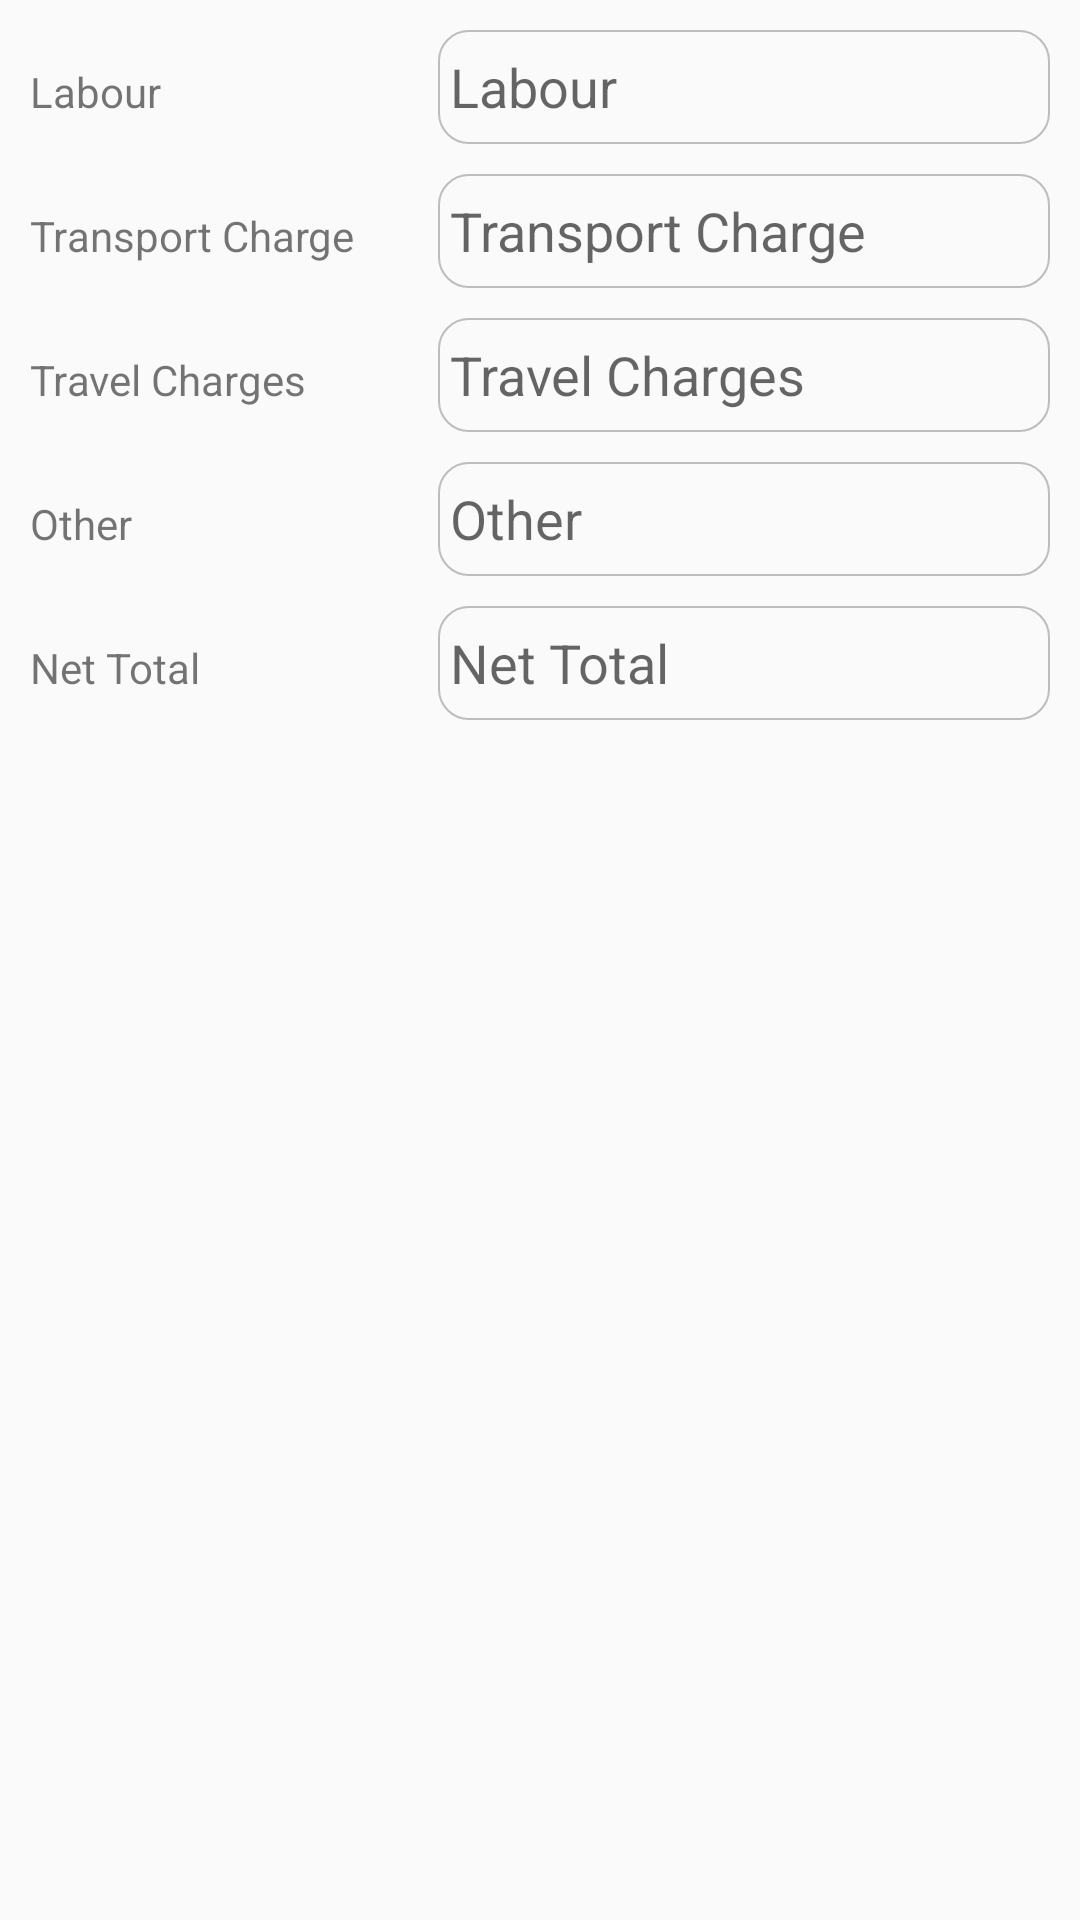

Write the Android layout XML for this screen, with the resource values it uses.
<!-- AndroidManifest.xml: application theme AppTheme -->
<!-- res/layout/labour_callected.xml -->
<?xml version="1.0" encoding="utf-8"?>
<LinearLayout xmlns:android="http://schemas.android.com/apk/res/android"
    xmlns:aapt="http://schemas.android.com/aapt"
    xmlns:app="http://schemas.android.com/apk/res-auto"
    android:layout_width="match_parent"
    android:layout_height="match_parent"
    android:orientation="vertical"
    android:padding="10dp">

    <LinearLayout
        android:id="@+id/llabour"
        android:layout_width="match_parent"
        android:layout_height="wrap_content"
        android:orientation="horizontal"
        android:weightSum="2">

        <TextView
            android:layout_width="match_parent"
            android:layout_height="wrap_content"
            android:layout_weight="1.2"
            android:text="Labour" />

        <EditText
            android:id="@+id/labour"
            android:layout_width="match_parent"
            android:layout_height="38dp"
            android:layout_weight="0.8"
            android:background="@drawable/round_corner"
            android:focusable="true"
            android:hint="Labour" />
    </LinearLayout>

    <LinearLayout
        android:id="@+id/ltrancharge"
        android:layout_width="match_parent"
        android:layout_height="wrap_content"
        android:layout_marginTop="10dp"
        android:orientation="horizontal"
        android:weightSum="2">

        <TextView
            android:layout_width="match_parent"
            android:layout_height="wrap_content"
            android:layout_weight="1.2"
            android:text="Transport Charge" />

        <EditText
            android:id="@+id/trancharge"
            android:layout_width="match_parent"
            android:layout_height="38dp"
            android:layout_weight="0.8"
            android:background="@drawable/round_corner"
            android:hint="Transport Charge" />
    </LinearLayout>

    <LinearLayout
        android:id="@+id/ltrabcharge"
        android:layout_width="match_parent"
        android:layout_height="wrap_content"
        android:layout_marginTop="10dp"
        android:orientation="horizontal"
        android:weightSum="2">

        <TextView
            android:layout_width="match_parent"
            android:layout_height="wrap_content"
            android:layout_weight="1.2"
            android:text="Travel Charges" />

        <EditText
            android:id="@+id/trabcharge"
            android:layout_width="match_parent"
            android:layout_height="38dp"
            android:layout_weight="0.8"
            android:background="@drawable/round_corner"
            android:hint="Travel Charges" />
    </LinearLayout>

    <LinearLayout
        android:id="@+id/lother"
        android:layout_width="match_parent"
        android:layout_height="wrap_content"
        android:layout_marginTop="10dp"
        android:orientation="horizontal"
        android:weightSum="2">

        <TextView
            android:layout_width="match_parent"
            android:layout_height="wrap_content"
            android:layout_weight="1.2"
            android:text="Other" />

        <EditText
            android:id="@+id/other"
            android:layout_width="match_parent"
            android:layout_height="38dp"
            android:layout_weight="0.8"
            android:background="@drawable/round_corner"
            android:hint="Other" />
    </LinearLayout>

    <LinearLayout
        android:id="@+id/lnettotal"
        android:layout_width="match_parent"
        android:layout_height="wrap_content"
        android:layout_marginTop="10dp"
        android:orientation="horizontal"
        android:weightSum="2">

        <TextView
            android:layout_width="match_parent"
            android:layout_height="wrap_content"
            android:layout_weight="1.2"
            android:text="Net Total" />

        <EditText
            android:id="@+id/nettotal"
            android:layout_width="match_parent"
            android:layout_height="38dp"
            android:layout_weight="0.8"
            android:background="@drawable/round_corner"
            android:hint="Net Total" />
    </LinearLayout>

    <HorizontalScrollView
        android:layout_width="match_parent"
        android:layout_height="wrap_content"
        android:layout_gravity="center"
        android:layout_marginTop="10dp">

        <TableLayout
            android:id="@+id/table_labour"
            android:layout_width="match_parent"
            android:layout_height="match_parent"
            android:layout_below="@+id/nameslay"
            android:layout_centerHorizontal="true"
            android:layout_marginBottom="5dp" />
    </HorizontalScrollView>
</LinearLayout>
<!-- resources referenced by this layout -->
<resources>
  <!-- drawable round_corner (drawable) -->
  <?xml version="1.0" encoding="utf-8"?>
  
  <selector xmlns:android="http://schemas.android.com/apk/res/android">
  
      <item android:state_focused="true" android:state_pressed="true">
          <shape>
              <solid android:color="#FFFFFF" />
              <stroke android:width="0.5dp" android:color="#f44336" />
              <corners android:radius="10dp" />
          </shape>
      </item>
  
      <item android:state_focused="false" android:state_pressed="true">
          <shape>
              <solid android:color="#FFFFFF" />
              <stroke android:width="0.5dp" android:color="#f44336" />
              <corners android:radius="10dp" />
          </shape>
      </item>
  
      <item android:state_focused="true" android:state_pressed="false">
          <shape>
              <solid android:color="#FFFFFF" />
              <stroke android:width="0.5dp" android:color="#f44336" />
              <corners android:radius="10dp" />
          </shape>
      </item>
  
      <item android:state_focused="false" android:state_pressed="false">
          <shape>
              <gradient android:angle="270" android:centerColor="#00000000" android:endColor="#00000000" android:startColor="#00000000" />
              <stroke android:width="0.7dp" android:color="#BDBDBD" />
              <corners android:radius="10dp" />
          </shape>
      </item>
  
      <item android:state_enabled="true">
          <shape>
              <padding android:bottom="4dp" android:left="4dp" android:right="4dp" android:top="4dp" />
          </shape>
      </item>
  
  </selector>
  <style name="AppTheme" parent="Theme.AppCompat.Light.DarkActionBar">
          
          <item name="colorPrimary">@color/colorPrimary</item>
          <item name="colorPrimaryDark">@color/colorPrimaryDark</item>
          <item name="colorAccent">@color/colorAccent</item>
          <item name="drawerArrowStyle">@style/DrawerArrowStyle</item>
          <item name="android:titleTextStyle">@style/ActionBar.TitleTextStyle</item>
          <item name="android:actionBarStyle">@style/MyActionBar</item>
          <item name="android:actionBarTabTextStyle">@style/MyActionBarTabText</item>
          
          <item name="actionBarStyle">@style/MyActionBar</item>
          <item name="actionBarTabTextStyle">@style/MyActionBarTabText</item>
      </style>
  <color name="colorPrimary">#FFFFFF</color>
  <color name="colorPrimaryDark">#FFFFFF</color>
  <color name="colorAccent">#f44336</color>
  <style name="DrawerArrowStyle" parent="Widget.AppCompat.DrawerArrowToggle">
          <item name="color">@android:color/holo_red_dark</item>
      </style>
  <style name="ActionBar.TitleTextStyle" parent="@style/TextAppearance.AppCompat.Widget.ActionBar.Title">
          <item name="android:textColor">@color/colorAccent</item>
          <item name="drawerArrowStyle">@style/DrawerArrowStyle</item>
      </style>
  <style name="MyActionBar" parent="@style/Widget.AppCompat.Light.ActionBar.Solid.Inverse">
  
          <item name="android:titleTextStyle">@style/MyActionBar.TitleTextStyle</item>
          
          <item name="titleTextStyle">@style/MyActionBar.TitleTextStyle</item>
      </style>
  <style name="MyActionBarTabText" parent="@style/Widget.AppCompat.ActionBar.TabText">
          <item name="android:textColor">@color/colorAccent</item>
          <item name="drawerArrowStyle">@style/DrawerArrowStyle</item>
      </style>
  <style name="MyActionBar.TitleTextStyle" parent="@style/TextAppearance.AppCompat.Widget.ActionBar.Title">
          <item name="android:textColor">@color/colorAccent</item>
          <item name="drawerArrowStyle">@style/DrawerArrowStyle</item>
      </style>
</resources>
